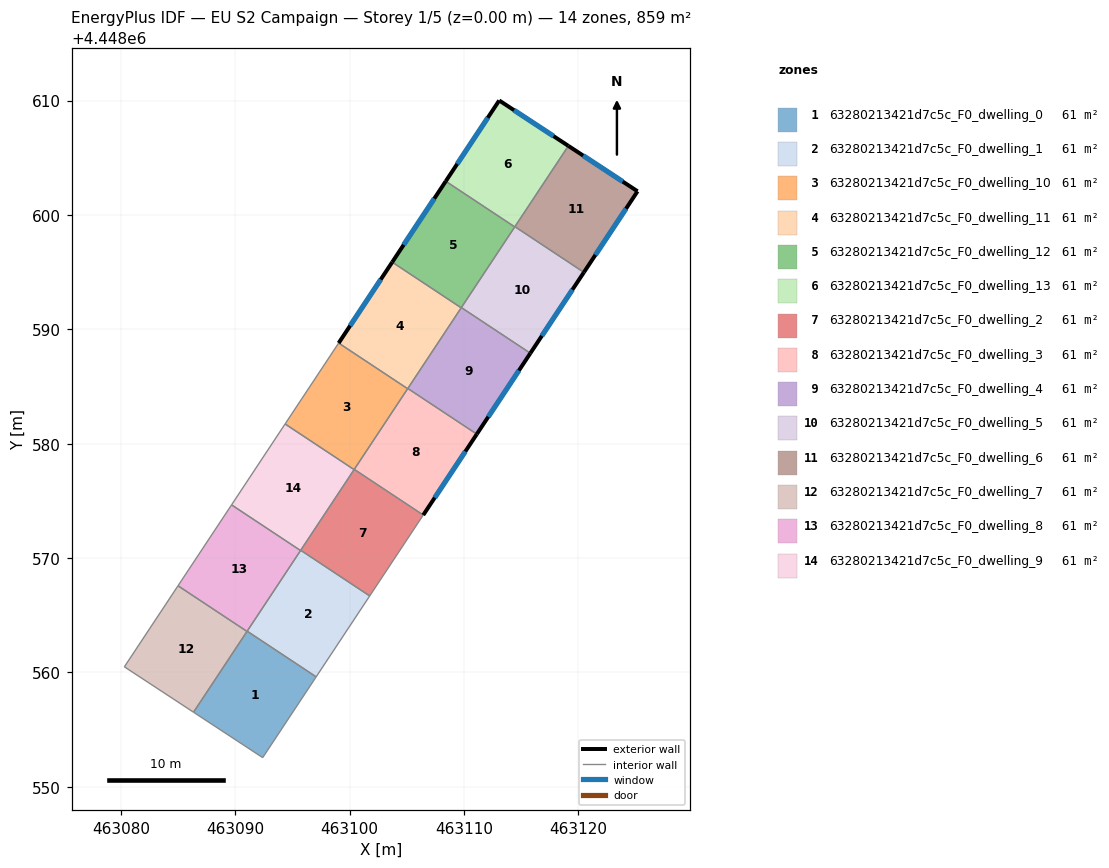
=== STOREY PLAN SPEC (per zone: floor XY polygon, exterior-wall plan segments, windows/doors) ===
zone 1: 63280213421d7c5c_F0_dwelling_0  (61.3 m²)
  floor: (463097.07, 4448559.62) (463092.40, 4448552.55) (463086.35, 4448556.52) (463091.04, 4448563.61)
  interior walls: 4
zone 2: 63280213421d7c5c_F0_dwelling_1  (61.3 m²)
  floor: (463101.75, 4448566.69) (463097.07, 4448559.62) (463091.04, 4448563.61) (463095.72, 4448570.68)
  interior walls: 4
zone 3: 63280213421d7c5c_F0_dwelling_10  (61.3 m²)
  floor: (463105.07, 4448584.80) (463100.39, 4448577.73) (463094.36, 4448581.72) (463099.04, 4448588.80)
  interior walls: 5
zone 4: 63280213421d7c5c_F0_dwelling_11  (61.3 m²)
  floor: (463109.75, 4448591.88) (463105.07, 4448584.80) (463099.04, 4448588.80) (463103.72, 4448595.87)
  exterior wall: (463103.72, 4448595.87) – (463099.04, 4448588.80)  [8.5 m]
    window: (463102.72, 4448594.36) – (463100.04, 4448590.31)  [8.3 m²]
  interior walls: 4
zone 5: 63280213421d7c5c_F0_dwelling_12  (61.3 m²)
  floor: (463114.43, 4448598.95) (463109.75, 4448591.88) (463103.72, 4448595.87) (463108.40, 4448602.94)
  exterior wall: (463108.40, 4448602.94) – (463103.72, 4448595.87)  [8.5 m]
    window: (463107.40, 4448601.43) – (463104.72, 4448597.38)  [8.3 m²]
  interior walls: 4
zone 6: 63280213421d7c5c_F0_dwelling_13  (61.3 m²)
  floor: (463119.12, 4448606.04) (463114.43, 4448598.95) (463108.40, 4448602.94) (463113.07, 4448610.00)
  exterior wall: (463113.07, 4448610.00) – (463108.40, 4448602.94)  [8.5 m]
    window: (463112.07, 4448608.49) – (463109.40, 4448604.46)  [8.3 m²]
  exterior wall: (463119.12, 4448606.04) – (463113.07, 4448610.00)  [7.2 m]
    window: (463117.83, 4448606.89) – (463114.37, 4448609.15)  [7.1 m²]
  interior walls: 3
zone 7: 63280213421d7c5c_F0_dwelling_2  (61.3 m²)
  floor: (463106.43, 4448573.76) (463101.75, 4448566.69) (463095.72, 4448570.68) (463100.40, 4448577.75)
  interior walls: 5
zone 8: 63280213421d7c5c_F0_dwelling_3  (61.3 m²)
  floor: (463111.11, 4448580.83) (463106.43, 4448573.76) (463100.40, 4448577.75) (463105.08, 4448584.83)
  exterior wall: (463106.43, 4448573.76) – (463111.11, 4448580.83)  [8.5 m]
    window: (463107.44, 4448575.28) – (463110.11, 4448579.32)  [8.3 m²]
  interior walls: 4
zone 9: 63280213421d7c5c_F0_dwelling_4  (61.4 m²)
  floor: (463115.80, 4448587.91) (463111.11, 4448580.83) (463105.08, 4448584.83) (463109.76, 4448591.90)
  exterior wall: (463111.11, 4448580.83) – (463115.80, 4448587.91)  [8.5 m]
    window: (463112.12, 4448582.35) – (463114.79, 4448586.39)  [8.3 m²]
  interior walls: 4
zone 10: 63280213421d7c5c_F0_dwelling_5  (61.3 m²)
  floor: (463120.48, 4448594.98) (463115.80, 4448587.91) (463109.76, 4448591.90) (463114.45, 4448598.97)
  exterior wall: (463115.80, 4448587.91) – (463120.48, 4448594.98)  [8.5 m]
    window: (463116.80, 4448589.42) – (463119.47, 4448593.47)  [8.3 m²]
  interior walls: 4
zone 11: 63280213421d7c5c_F0_dwelling_6  (61.3 m²)
  floor: (463125.17, 4448602.07) (463120.48, 4448594.98) (463114.45, 4448598.97) (463119.12, 4448606.04)
  exterior wall: (463125.17, 4448602.07) – (463119.12, 4448606.04)  [7.2 m]
    window: (463123.87, 4448602.92) – (463120.41, 4448605.18)  [7.1 m²]
  exterior wall: (463120.48, 4448594.98) – (463125.17, 4448602.07)  [8.5 m]
    window: (463121.48, 4448596.50) – (463124.16, 4448600.55)  [8.3 m²]
  interior walls: 2
zone 12: 63280213421d7c5c_F0_dwelling_7  (61.3 m²)
  floor: (463091.02, 4448563.58) (463086.35, 4448556.52) (463080.30, 4448560.49) (463084.99, 4448567.58)
  interior walls: 4
zone 13: 63280213421d7c5c_F0_dwelling_8  (61.3 m²)
  floor: (463095.71, 4448570.66) (463091.02, 4448563.58) (463084.99, 4448567.58) (463089.67, 4448574.65)
  interior walls: 4
zone 14: 63280213421d7c5c_F0_dwelling_9  (61.4 m²)
  floor: (463100.39, 4448577.73) (463095.71, 4448570.66) (463089.67, 4448574.65) (463094.36, 4448581.72)
  interior walls: 4

=== DERIVED (storey summary) ===
Building: EU S2 Campaign
Storey: 1 of 5  (floor level z = 0.00 m)
Storey gross floor area: 858.9 m²
Zones on this storey: 14
  - 63280213421d7c5c_F0_dwelling_0: floor 61.3 m²
  - 63280213421d7c5c_F0_dwelling_1: floor 61.3 m²
  - 63280213421d7c5c_F0_dwelling_10: floor 61.3 m²
  - 63280213421d7c5c_F0_dwelling_11: floor 61.3 m²; exterior wall 8.5 m (25.4 m²); 1 window(s) 8.3 m²; WWR 32.7%
  - 63280213421d7c5c_F0_dwelling_12: floor 61.3 m²; exterior wall 8.5 m (25.4 m²); 1 window(s) 8.3 m²; WWR 32.7%
  - 63280213421d7c5c_F0_dwelling_13: floor 61.3 m²; exterior wall 15.7 m (47.1 m²); 2 window(s) 15.4 m²; WWR 32.7%
  - 63280213421d7c5c_F0_dwelling_2: floor 61.3 m²
  - 63280213421d7c5c_F0_dwelling_3: floor 61.3 m²; exterior wall 8.5 m (25.4 m²); 1 window(s) 8.3 m²; WWR 32.7%
  - 63280213421d7c5c_F0_dwelling_4: floor 61.4 m²; exterior wall 8.5 m (25.4 m²); 1 window(s) 8.3 m²; WWR 32.7%
  - 63280213421d7c5c_F0_dwelling_5: floor 61.3 m²; exterior wall 8.5 m (25.4 m²); 1 window(s) 8.3 m²; WWR 32.7%
  - 63280213421d7c5c_F0_dwelling_6: floor 61.3 m²; exterior wall 15.7 m (47.2 m²); 2 window(s) 15.4 m²; WWR 32.7%
  - 63280213421d7c5c_F0_dwelling_7: floor 61.3 m²
  - 63280213421d7c5c_F0_dwelling_8: floor 61.3 m²
  - 63280213421d7c5c_F0_dwelling_9: floor 61.4 m²
Zone adjacency (shared interzone walls):
  - 63280213421d7c5c_F0_dwelling_0 ↔ 63280213421d7c5c_F0_dwelling_1
  - 63280213421d7c5c_F0_dwelling_1 ↔ 63280213421d7c5c_F0_dwelling_2
  - 63280213421d7c5c_F0_dwelling_10 ↔ 63280213421d7c5c_F0_dwelling_11
  - 63280213421d7c5c_F0_dwelling_10 ↔ 63280213421d7c5c_F0_dwelling_2
  - 63280213421d7c5c_F0_dwelling_10 ↔ 63280213421d7c5c_F0_dwelling_3
  - 63280213421d7c5c_F0_dwelling_10 ↔ 63280213421d7c5c_F0_dwelling_9
  - 63280213421d7c5c_F0_dwelling_11 ↔ 63280213421d7c5c_F0_dwelling_12
  - 63280213421d7c5c_F0_dwelling_11 ↔ 63280213421d7c5c_F0_dwelling_3
  - 63280213421d7c5c_F0_dwelling_11 ↔ 63280213421d7c5c_F0_dwelling_4
  - 63280213421d7c5c_F0_dwelling_12 ↔ 63280213421d7c5c_F0_dwelling_13
  - 63280213421d7c5c_F0_dwelling_12 ↔ 63280213421d7c5c_F0_dwelling_4
  - 63280213421d7c5c_F0_dwelling_12 ↔ 63280213421d7c5c_F0_dwelling_5
  - 63280213421d7c5c_F0_dwelling_13 ↔ 63280213421d7c5c_F0_dwelling_5
  - 63280213421d7c5c_F0_dwelling_13 ↔ 63280213421d7c5c_F0_dwelling_6
  - 63280213421d7c5c_F0_dwelling_2 ↔ 63280213421d7c5c_F0_dwelling_3
  - 63280213421d7c5c_F0_dwelling_3 ↔ 63280213421d7c5c_F0_dwelling_4
  - 63280213421d7c5c_F0_dwelling_4 ↔ 63280213421d7c5c_F0_dwelling_5
  - 63280213421d7c5c_F0_dwelling_5 ↔ 63280213421d7c5c_F0_dwelling_6
  - 63280213421d7c5c_F0_dwelling_7 ↔ 63280213421d7c5c_F0_dwelling_8
  - 63280213421d7c5c_F0_dwelling_8 ↔ 63280213421d7c5c_F0_dwelling_9